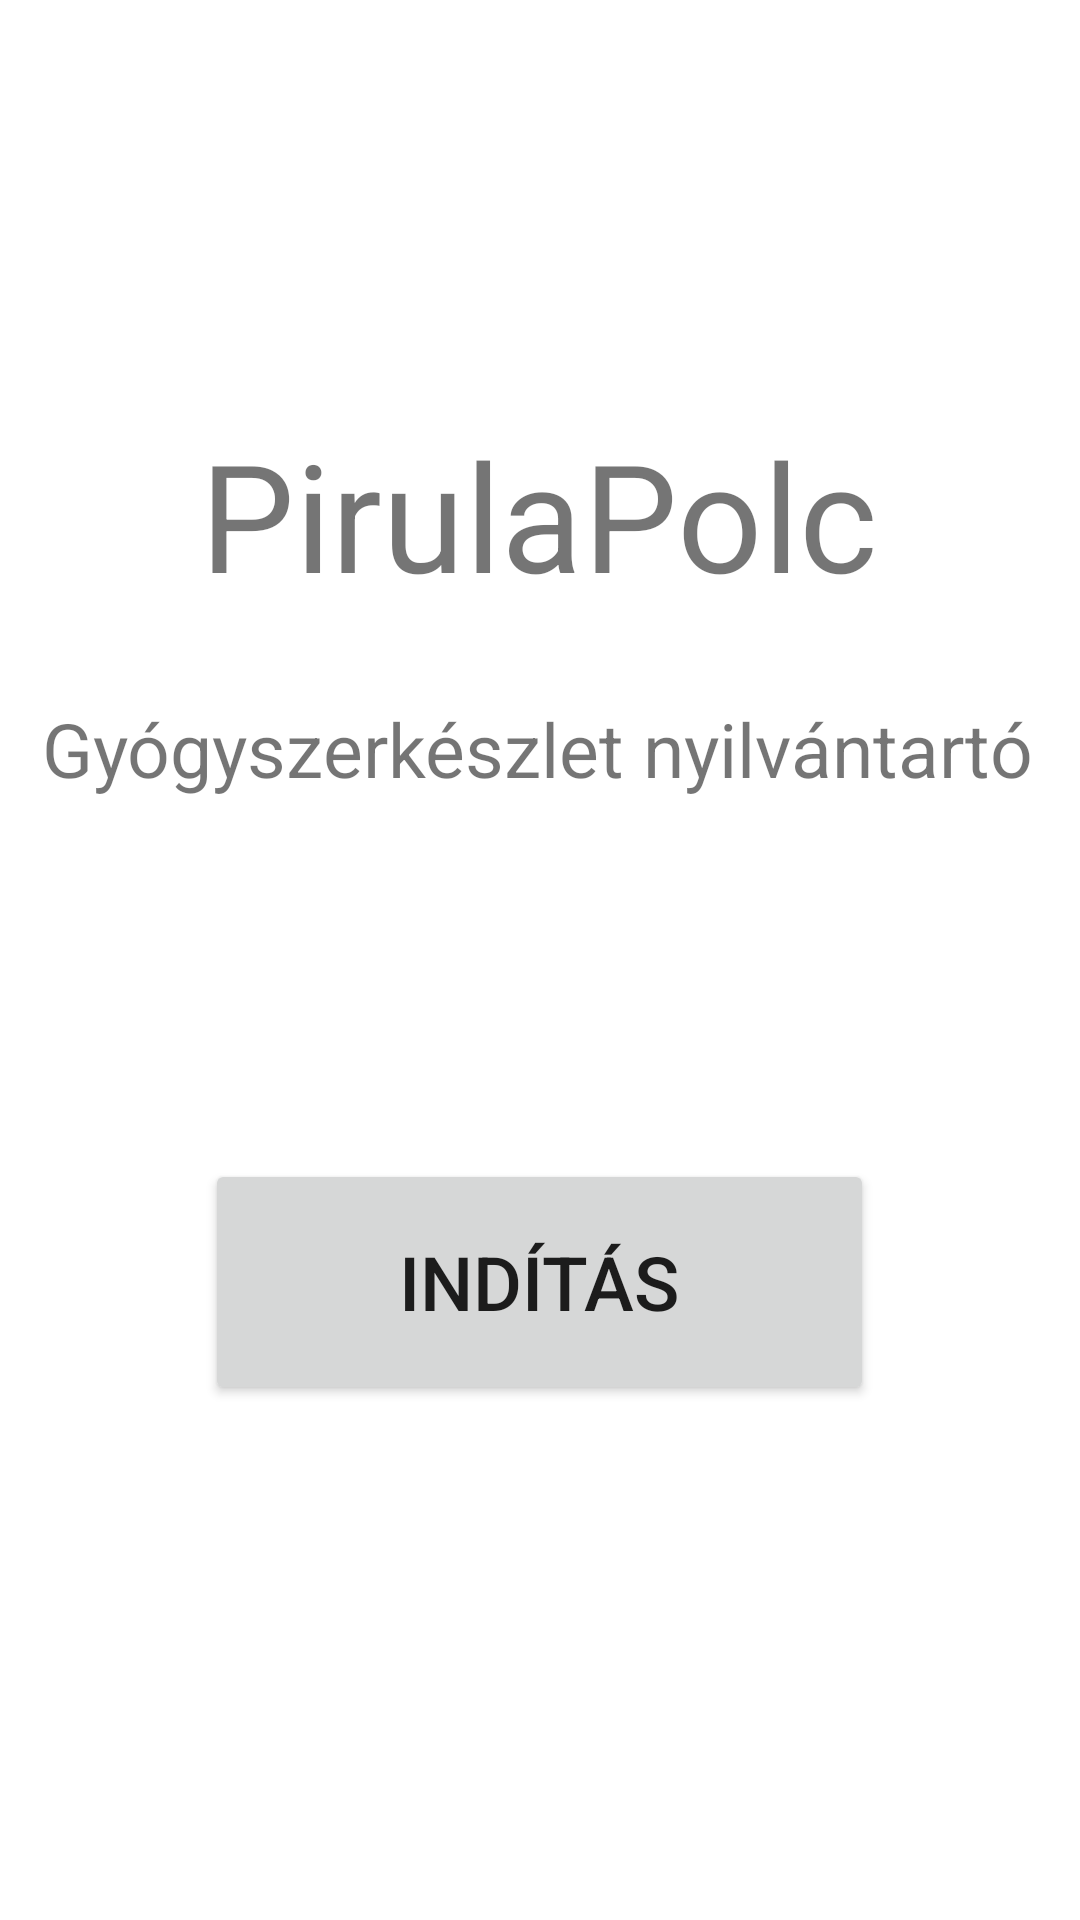

Here is an Android app screen rendered from its layout file. Give the layout XML and the strings, colors and styles it references.
<!-- AndroidManifest.xml: application theme Theme.PirulaPolc -->
<!-- res/layout/activity_main.xml -->
<?xml version="1.0" encoding="utf-8"?>
<androidx.constraintlayout.widget.ConstraintLayout xmlns:android="http://schemas.android.com/apk/res/android"
    xmlns:app="http://schemas.android.com/apk/res-auto"
    xmlns:tools="http://schemas.android.com/tools"
    android:layout_width="match_parent"
    android:layout_height="match_parent"
    tools:orientation="horizontal"
    tools:context=".MainActivity">

    <TextView
        android:id="@+id/alkalmazasNeve"
        android:layout_width="wrap_content"
        android:layout_height="wrap_content"
        android:layout_marginTop="8dp"
        android:text="PirulaPolc"
        android:textSize="50sp"
        app:layout_constraintBottom_toBottomOf="parent"
        app:layout_constraintEnd_toEndOf="parent"
        app:layout_constraintHorizontal_bias="0.498"
        app:layout_constraintStart_toStartOf="parent"
        app:layout_constraintTop_toTopOf="parent"
        app:layout_constraintVertical_bias="0.23" />

    <TextView
        android:id="@+id/bevezetoSzoveg"
        android:layout_width="wrap_content"
        android:layout_height="wrap_content"
        android:layout_marginTop="28dp"
        android:text="Gyógyszerkészlet nyilvántartó"
        android:textSize="25sp"
        app:layout_constraintEnd_toEndOf="@+id/alkalmazasNeve"
        app:layout_constraintHorizontal_bias="0.509"
        app:layout_constraintStart_toStartOf="@+id/alkalmazasNeve"
        app:layout_constraintTop_toBottomOf="@+id/alkalmazasNeve" />

    <Button
        android:layout_width="223dp"
        android:layout_height="82dp"
        android:layout_marginTop="120dp"
        android:id="@+id/btnIndito"
        android:text="Indítás"
        android:textSize="25sp"
        app:layout_constraintEnd_toEndOf="@+id/alkalmazasNeve"
        app:layout_constraintStart_toStartOf="@+id/alkalmazasNeve"
        app:layout_constraintTop_toBottomOf="@+id/bevezetoSzoveg" />


</androidx.constraintlayout.widget.ConstraintLayout>
<!-- resources referenced by this layout -->
<resources>
  <style name="Theme.PirulaPolc" parent="Theme.MaterialComponents.DayNight.DarkActionBar">
          
          <item name="colorPrimary">@color/purple_500</item>
          <item name="colorPrimaryVariant">@color/purple_700</item>
          <item name="colorOnPrimary">@color/white</item>
          
          <item name="colorSecondary">@color/teal_200</item>
          <item name="colorSecondaryVariant">@color/teal_700</item>
          <item name="colorOnSecondary">@color/black</item>
          
          <item name="android:statusBarColor">?attr/colorPrimaryVariant</item>
          
      </style>
  <!-- not gathered from this repository: default colours our renderer supplied (Android Studio template values) -->
  <color name="purple_500">#FF6200EE</color>
  <color name="purple_700">#FF3700B3</color>
  <color name="teal_200">#FF03DAC5</color>
  <color name="teal_700">#FF018786</color>
  <color name="black">#FF000000</color>
  <color name="white">#FFFFFFFF</color>
</resources>
